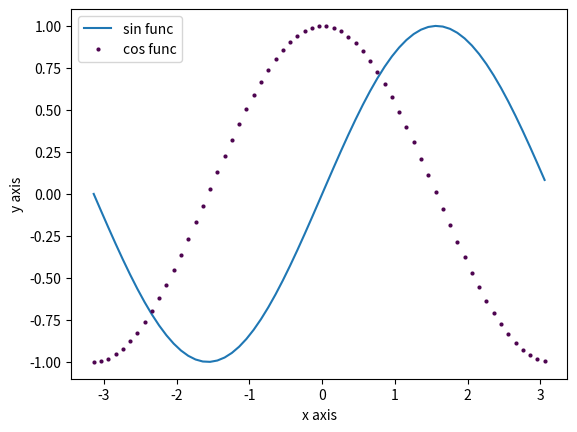

Here is the Python script that generated this plot:

import numpy as np
import matplotlib.pyplot as plt
from numpy import sin, cos


# -------------------------------------------------------------------------------------
# name       : draw_mpl_base()
# description: Via matplotlib to draw base picture.
#
#              plot(xs, ys, zs, color, linestyle, linewidth, marker, 
#                   markeredgecolor, markeredgewidth, markerfacecolor, markersize, label)
#
# date       : 20210713
# author     : garyhsieh
# -------------------------------------------------------------------------------------
def draw_mpl_base():
    x = np.arange(-np.pi, np.pi, 0.1)
    y1 = sin(x)
    y2 = cos(x)

    # 設定視窗的標題
    plt.figure("garyhsieh.twn")
    # 清除當前圖形內的所有內容
    plt.clf()

    # 放入x, y軸的資料內容, 圖例的名稱,
    plt.plot(x, y1, label = "sin func")
    #plt.plot(x, y2, color = "blue", label = "cos func")
    #plt.plot(x, y2, color = "green", label = "cos func")
    #plt.plot(x, y2, color = "red", label = "cos func")
    #plt.plot(x, y2, color = "cyan", label = "cos func")
    #plt.plot(x, y2, color = "magenta", label = "cos func")
    #plt.plot(x, y2, color = "yellow", label = "cos func")
    #plt.plot(x, y2, color = "black", label = "cos func")
    #plt.plot(x, y2, color = "white", label = "cos func")
    
    # ---- selected color ----
    # deep red
    #plt.plot(x, y2, color = "#9A0200", label = "cos func")
    # fire engine red
    #plt.plot(x, y2, color = "#FE0002", label = "cos func")
    # snot green
    #plt.plot(x, y2, color = "#9DC100", label = "cos func")
    # tealish
    #plt.plot(x, y2, color = "#24BCA8", label = "cos func")
    # mango
    #plt.plot(x, y2, color = "#FFA62B", label = "cos func")
    # oerulean, like blue.
    #plt.plot(x, y2, color = "#0485D1", label = "cos func")
    # lightish purple
    #plt.plot(x, y2, color = "#A552E6", label = "cos func")
    # plum purple
    #plt.plot(x, y2, color = "#4E0550", label = "cos func")

    # ---- linestyle ----
    #plt.plot(x, y2, color = "#4E0550", linestyle = '-',label = "cos func")
    #plt.plot(x, y2, color = "#4E0550", linestyle = '--',label = "cos func")
    #plt.plot(x, y2, color = "#4E0550", linestyle = '-.',label = "cos func")
    #plt.plot(x, y2, color = "#4E0550", linestyle = ':',label = "cos func")
    # ---- markrer ----
    #plt.plot(x, y2, color = "#4E0550", linestyle = '-', marker = '.', label = "cos func")
    #plt.plot(x, y2, color = "#4E0550", linestyle = '-', marker = 'o', label = "cos func")
    #plt.plot(x, y2, color = "#4E0550", linestyle = '-', marker = '<', label = "cos func")
    #plt.plot(x, y2, color = "#4E0550", linestyle = '-', marker = 's', label = "cos func")
    #plt.plot(x, y2, color = "#4E0550", linestyle = '-', marker = '*', label = "cos func")
    #plt.plot(x, y2, color = "#4E0550", linestyle = '-', marker = '|', label = "cos func")
    #plt.plot(x, y2, color = "#4E0550", linestyle = '-', marker = 'h', label = "cos func")
    #plt.plot(x, y2, color = "#4E0550", linestyle = '-', marker = 'd', label = "cos func")
    #plt.plot(x, y2, color = "#4E0550", linestyle = '-', marker = 'D', label = "cos func")
    # ---- markeredgewidth ----
    #plt.plot(x, y2, color = "#4E0550", linestyle = '-', marker = '.', markeredgewidth = 0.5, label = "cos func")
    # ---- lienwidth and markersize
    #plt.plot(x, y2, color = "#4E0550", linestyle = '-', linewidth = 1.5, marker = '.', markeredgewidth = 0.5, markersize = 6,label = "cos func")
    #plt.plot(x, y2, color = "#4E0550", linestyle = '-', linewidth = 1, marker = '.', markeredgewidth = 0.5, markersize = 6,label = "cos func")
    #plt.plot(x, y2, color = "#4E0550", linestyle = '-', linewidth = 1, marker = 'o', markeredgewidth = 6, markersize = 0.5, label = "cos func")
    plt.plot(x, y2, color = "#4E0550", linestyle = '', linewidth = 1, marker = '.', markeredgewidth = 0, markersize = 6, label = "cos func")

    # 設定x, y軸的名稱
    plt.xlabel("x axis")
    plt.ylabel("y axis")

    # 設定圖例的顯示位置
    #plt.legend()
    plt.legend(loc = "best")
    #plt.legend(loc = "right")
    #plt.legend(loc = "center")
    #plt.legend(loc = "lower left")
    #plt.legend(loc = "upper right")
    #plt.legend(loc = "center left")

    # 顯示圖片
    plt.show()


if __name__ == "__main__":
    draw_mpl_base()
